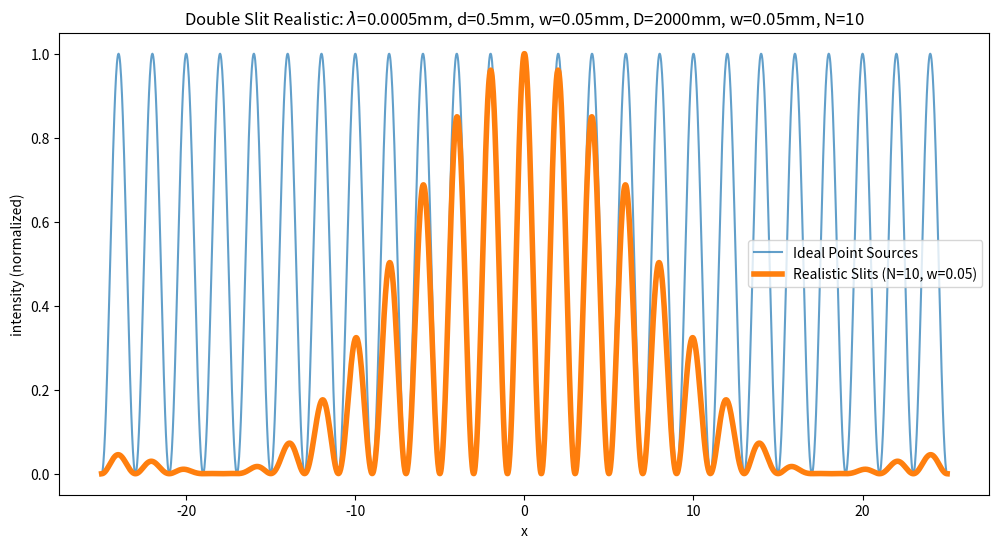

This chart was generated by the following Python code:
import numpy as np
import matplotlib.pyplot as plt
import os

def simulate_doubleslit(wavelength=0.0005, d=0.5, D=2000, W=50, points=2000, filename=None):
    k = 2*np.pi/wavelength
    x1 = d/2
    x2 = -d/2

    screen_x = np.linspace(-W/2, W/2, points)
    intensity = np.empty(points)
    
    for i, x in enumerate(screen_x):
        r = np.sqrt(D**2 + x**2)
        r1 = np.sqrt(D**2 + (x-x1)**2)
        r2 = np.sqrt(D**2 + (x-x2)**2)
        # Formula from PDF: E^2 = (|A|^2/r^2) * (N/2 + sum cos(k|r-ri| - k|r-rj|))
        # For N=2: E^2 = (|A|^2/r^2) * (1 + cos(k(r1-r2)))
        intensity[i] = (1 + np.cos(k*(r1-r2)))/r**2

    # Normalize for plotting comparison
    intensity_norm = intensity / np.max(intensity)
    # plt.xlim(-50, 50)
    plt.plot(screen_x, intensity_norm, label='Ideal Point Sources', alpha=0.7)

def simulate_realistic_double_slit(N=10, w=0.05, d=0.5, wavelength=0.0005, D=2000, W=50, points=2000, filename=None):
    k = 2*np.pi/wavelength
    screen_x = np.linspace(-W/2, W/2, points)
    
    if N > 1:
        slit1_sources = np.linspace(d/2 - w/2, d/2 + w/2, N)
        slit2_sources = np.linspace(-d/2 - w/2, -d/2 + w/2, N)
    else:
        slit1_sources = [d/2]
        slit2_sources = [-d/2]
        
    all_sources = np.concatenate([slit1_sources, slit2_sources])
    num_total = len(all_sources)
    
    intensity = np.zeros(points)
    for i, x in enumerate(screen_x):
        r_center = np.sqrt(D**2 + x**2)
        distances = [np.sqrt(D**2 + (x - sx)**2) for sx in all_sources]
        
        term_sum = 0
        for idx1 in range(num_total - 1):
            for idx2 in range(idx1 + 1, num_total):
                term_sum += np.cos(k*(distances[idx1] - distances[idx2]))
        
        intensity[i] = (num_total/2 + term_sum) / r_center**2

    # Point source model
    intensity_point = np.zeros(points)
    x1, x2 = d/2, -d/2
    for i, x in enumerate(screen_x):
        r_center = np.sqrt(D**2 + x**2)
        r1 = np.sqrt(D**2 + (x-x1)**2)
        r2 = np.sqrt(D**2 + (x-x2)**2)
        intensity_point[i] = (1 + np.cos(k*(r1-r2)))/r_center**2

    # Normalize both so central peak is 1
    intensity /= np.max(intensity)
    intensity_point /= np.max(intensity_point)

    plt.figure(figsize=(12,6))
    simulate_doubleslit()
    plt.plot(screen_x, intensity, label='Realistic Slits (N=10, w=0.05)', lw=4)
    # plt.plot(screen_x, intensity_point, '--', label='Ideal Point Sources', alpha=0.7)
    plt.xlabel('x')
    plt.ylabel('intensity (normalized)')
    plt.title(f'Double Slit Realistic: $\lambda$={wavelength}mm, d={d}mm, w={w}mm, D={D}mm, w={w}mm, N={N}')
    plt.legend()
    if filename:
        plt.savefig(filename)
        plt.close()

if __name__ == "__main__":
    os.makedirs('report/figures', exist_ok=True)
    simulate_realistic_double_slit(filename='report/figures/p4_comparison.png')
